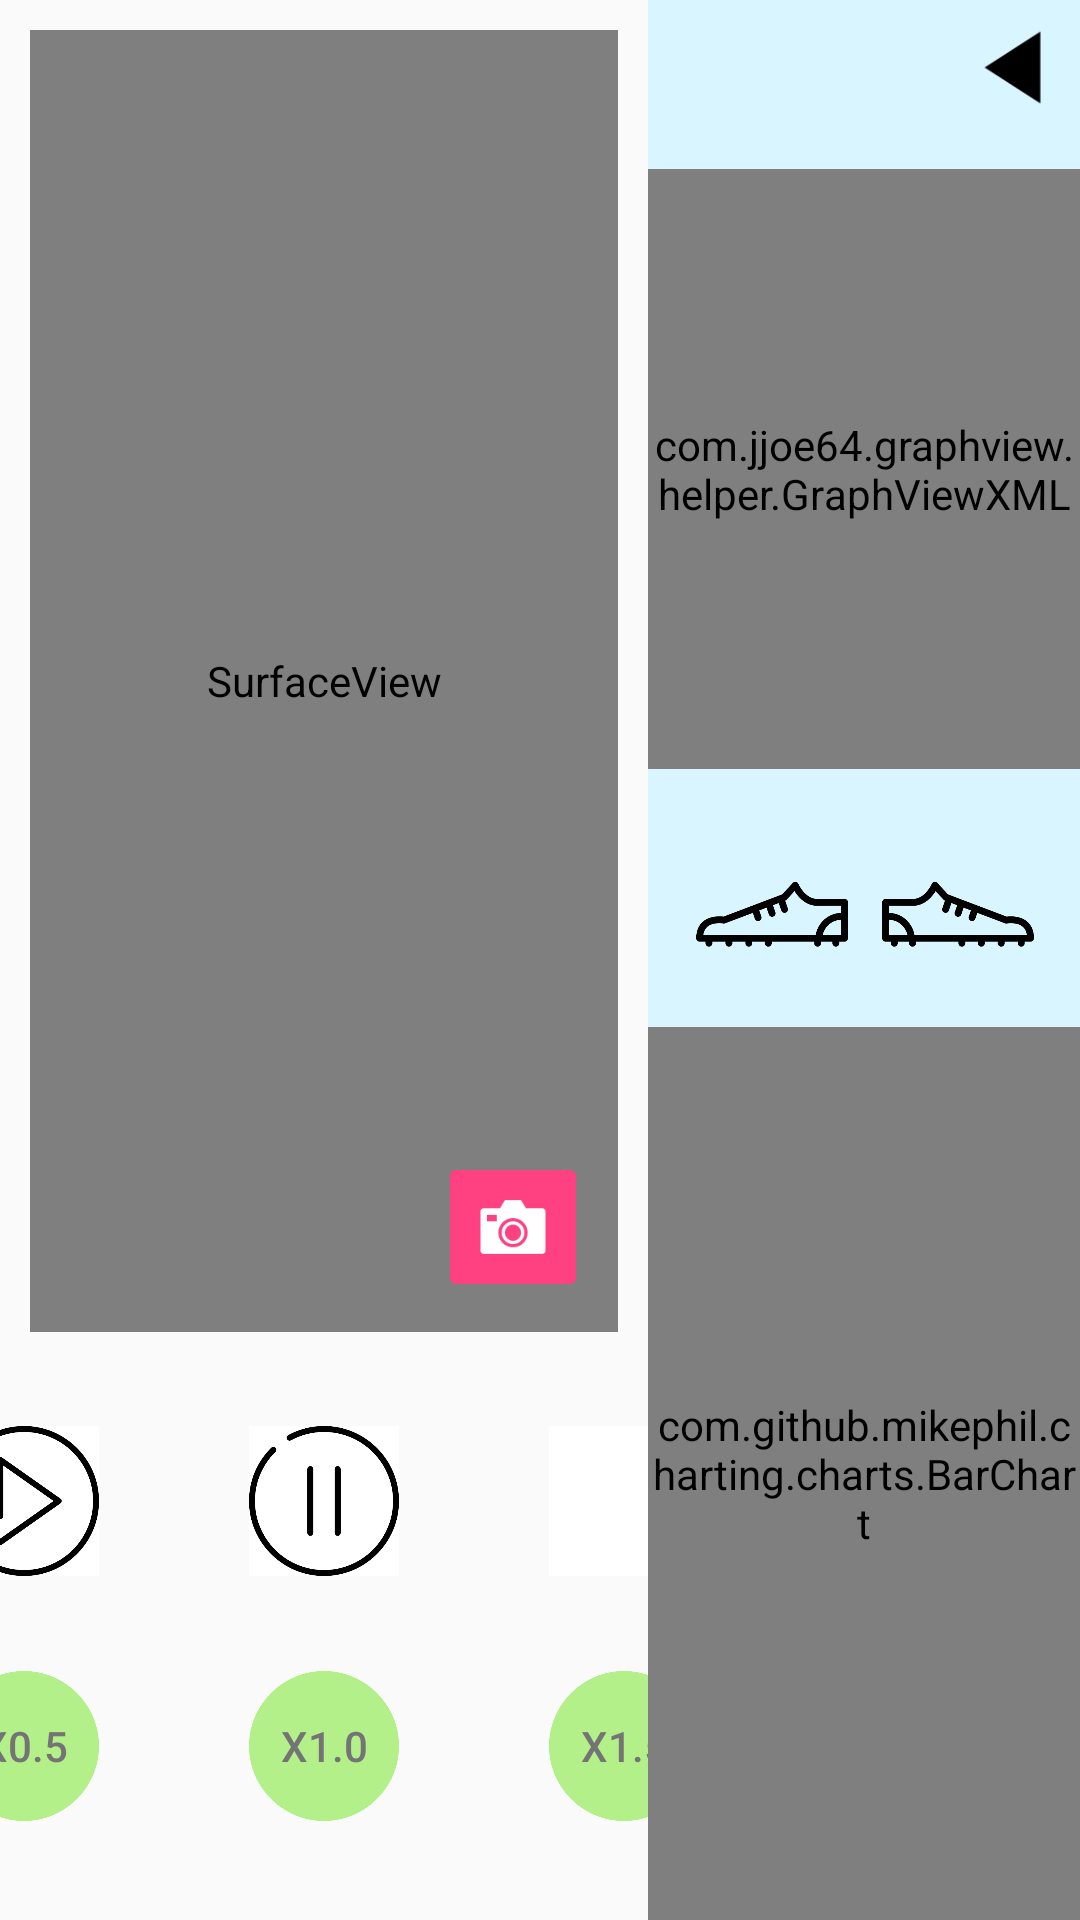

Write the Android layout XML for this screen, with the resource values it uses.
<!-- AndroidManifest.xml: application theme AppTheme -->
<!-- res/layout/activity_personal.xml -->
<?xml version="1.0" encoding="utf-8"?>
<LinearLayout xmlns:android="http://schemas.android.com/apk/res/android"
    xmlns:app="http://schemas.android.com/apk/res-auto"
    xmlns:tools="http://schemas.android.com/tools"
    android:layout_width="match_parent"
    android:layout_height="match_parent"
    android:orientation="horizontal"
    android:id="@+id/personalLayout"
    tools:context="com.example.victory.balan_swing.PersonalActivity">
    <LinearLayout
        android:layout_width="0dp"
        android:layout_height="match_parent"
        android:layout_weight="3"
        android:orientation="vertical">

        <FrameLayout
            android:layout_width="match_parent"
            android:layout_height="0dp"
            android:layout_weight="6">

            <SurfaceView
                android:id="@+id/svVideo"
                android:layout_width="match_parent"
                android:layout_height="match_parent"
                android:layout_margin="10dp" />
            <ImageButton
                android:id="@+id/btnCamera"
                android:onClick="btnClick"
                android:backgroundTint="@color/colorAccent"
                android:src="@drawable/img_camera"
                android:scaleType="fitCenter"
                android:adjustViewBounds="true"
                android:layout_marginBottom="20dp"
                android:layout_marginRight="20dp"
                android:layout_gravity="right|bottom"
                android:layout_width="50dp"
                android:layout_height="50dp" />
        </FrameLayout>

        <LinearLayout
            android:layout_width="match_parent"
            android:layout_height="wrap_content"
            android:orientation="vertical"
            android:layout_weight="1">

            <LinearLayout
                android:layout_width="match_parent"
                android:layout_height="0dp"
                android:gravity="center"
                android:orientation="horizontal"
                android:layout_weight="1">

                <ImageButton
                    android:id="@+id/buttonPlay"
                    android:layout_width="50dp"
                    android:layout_height="50dp"
                    android:onClick="onClick"
                    android:layout_marginEnd="50dp"
                    android:src="@drawable/play_btn"
                    android:scaleType="centerInside"
                    android:background="@color/white"/>

                <ImageButton
                    android:id="@+id/buttonPause"
                    android:layout_width="50dp"
                    android:layout_height="50dp"
                    android:layout_marginEnd="50dp"
                    android:onClick="onClick"
                    android:src="@drawable/pause_btn"
                    android:scaleType="centerInside"
                    android:background="@color/white"/>

                <ImageButton
                    android:id="@+id/buttonStop"
                    android:layout_width="50dp"
                    android:layout_height="50dp"
                    android:onClick="onClick"
                    android:src="@drawable/stop_btn"
                    android:scaleType="centerInside"
                    android:background="@color/white"/>
            </LinearLayout>

            <LinearLayout
                android:layout_width="match_parent"
                android:layout_height="0dp"
                android:orientation="horizontal"
                android:gravity="center_horizontal"
                android:layout_weight="1">

                <Button
                    android:id="@+id/buttonSlow"
                    android:layout_width="50dp"
                    android:layout_height="50dp"
                    android:layout_marginTop="10dp"
                    android:layout_marginEnd="50dp"
                    android:onClick="onClick"
                    android:background="@drawable/circle"
                    android:textColor="@color/darkgray"
                    android:text="x0.5" />

                <Button
                    android:id="@+id/buttonReturn"
                    android:layout_width="50dp"
                    android:layout_height="50dp"
                    android:layout_marginTop="10dp"
                    android:layout_marginEnd="50dp"
                    android:onClick="onClick"
                    android:background="@drawable/circle"
                    android:textColor="@color/darkgray"
                    android:text="x1.0" />

                <Button
                    android:id="@+id/buttonFast"
                    android:layout_width="50dp"
                    android:layout_height="50dp"
                    android:layout_marginTop="10dp"
                    android:onClick="onClick"
                    android:background="@drawable/circle"
                    android:textColor="@color/darkgray"
                    android:text="x1.5" />
            </LinearLayout>


        </LinearLayout>
    </LinearLayout>

    <LinearLayout
        android:background="@color/colorSky"
        android:orientation="vertical"
        android:layout_width="0dp"
        android:layout_weight="2"
        android:layout_height="match_parent">

        <LinearLayout
            android:orientation="horizontal"
            android:gravity="right"
            android:layout_width="match_parent"
            android:layout_height="wrap_content">

            <ImageButton
                android:padding="7dp"
                android:background="?android:attr/selectableItemBackground"
                android:src="@drawable/img_back"
                android:adjustViewBounds="true"
                android:scaleType="fitCenter"
                android:id="@+id/btnPersonalBack"
                android:layout_width="45dp"
                android:layout_height="wrap_content"
                android:onClick="btnClick" />
        </LinearLayout>

        <LinearLayout
            android:gravity="center"
            android:orientation="horizontal"
            android:id="@+id/imageView3"
            android:layout_width="match_parent"
            android:layout_height="0dp"
            android:layout_weight="3">

            <com.jjoe64.graphview.helper.GraphViewXML
                android:id="@+id/graphView"
                android:layout_width="match_parent"
                android:layout_height="200dip"
                app:seriesColor="@android:color/black"
                app:seriesData="0=0;1=0;2=0;3=0;4=0;5=0;6=0;7=0;8=0;9=0;10=0;" />

        </LinearLayout>

        <LinearLayout
            android:paddingLeft="10dp"
            android:paddingRight="10dp"
            android:id="@+id/imageView4"
            android:orientation="horizontal"
            android:layout_width="match_parent"
            android:layout_height="0dp"
            android:layout_weight="1" >
            <ImageView
                android:scaleType="fitCenter"
                android:src="@drawable/foot_left"
                android:layout_width="0dp"
                android:layout_weight="1"
                android:layout_height="match_parent" />
            <ImageView
                android:scaleType="fitCenter"
                android:src="@drawable/foot_right"
                android:layout_width="0dp"
                android:layout_weight="1"
                android:layout_height="match_parent" />
        </LinearLayout>

        <LinearLayout
            android:orientation="horizontal"
            android:background="@color/colorGround"
            android:id="@+id/personalGraphView"
            android:layout_width="match_parent"
            android:layout_height="0dp"
            android:layout_weight="4">

            <com.github.mikephil.charting.charts.BarChart
                android:id="@+id/barchart"
                android:layout_width="fill_parent"
                android:layout_height="fill_parent"
                />
        </LinearLayout>
    </LinearLayout>
</LinearLayout>
<!-- resources referenced by this layout -->
<resources>
  <color name="colorAccent">#FF4081</color>
  <color name="colorGround">#BAE383</color>
  <color name="colorSky">#D9F5FF</color>
  <color name="darkgray">#747474</color>
  <color name="white">#FFFFFF</color>
  <!-- drawable circle: png bitmap (drawable, 6059 bytes) -->
  <!-- drawable foot_left: png bitmap (drawable, 9882 bytes) -->
  <!-- drawable foot_right: png bitmap (drawable, 9914 bytes) -->
  <!-- drawable img_back: png bitmap (drawable, 1088 bytes) -->
  <!-- drawable img_camera: png bitmap (drawable, 1513 bytes) -->
  <!-- drawable pause_btn: png bitmap (drawable, 11370 bytes) -->
  <!-- drawable play_btn: png bitmap (drawable, 14044 bytes) -->
  <style name="AppTheme" parent="Theme.AppCompat.Light.NoActionBar">
          
          <item name="android:textColor">#000000</item>
          <item name="colorPrimary">@color/colorPrimary</item>
          <item name="colorPrimaryDark">@color/colorPrimaryDark</item>
          <item name="colorAccent">@color/colorAccent</item>
          <item name="android:windowNoTitle">true</item>
          <item name="android:windowActionBar">false</item>
          <item name="android:windowContentOverlay">@null</item>
          <item name="android:windowFullscreen">true</item>
      </style>
  <color name="colorPrimary">#3F51B5</color>
  <color name="colorPrimaryDark">#303F9F</color>
</resources>
